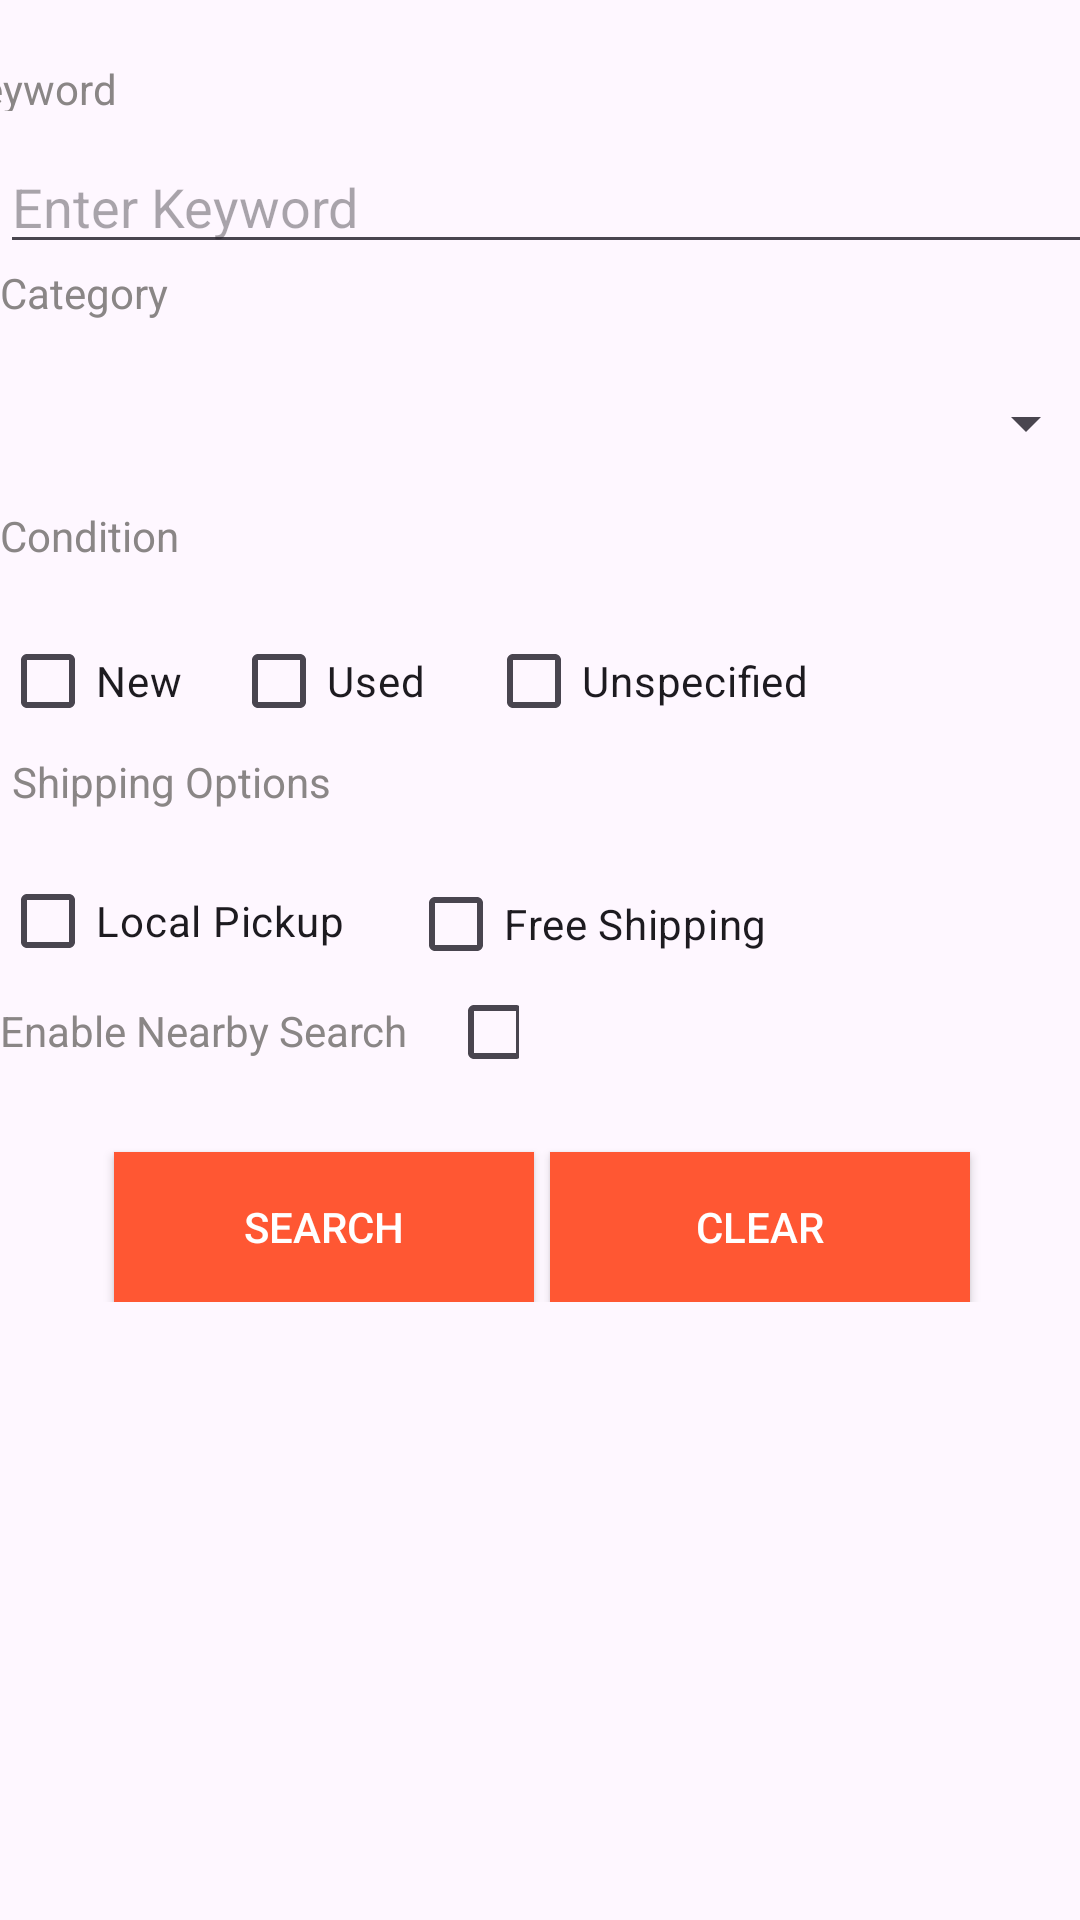

Layout XML and referenced resources for this Android screen:
<!-- AndroidManifest.xml: application theme Theme.EbayHw4 -->
<!-- res/layout/fragment_search.xml -->
<?xml version="1.0" encoding="utf-8"?>
<ScrollView
    xmlns:android="http://schemas.android.com/apk/res/android"
    xmlns:app="http://schemas.android.com/apk/res-auto"
    xmlns:tools="http://schemas.android.com/tools"
    android:layout_width="match_parent"
    android:layout_height="match_parent">
<androidx.constraintlayout.widget.ConstraintLayout
    android:layout_width="match_parent"
    android:layout_height="match_parent">

    <TextView
        android:id="@+id/textView"
        android:layout_width="400dp"
        android:layout_height="17dp"
        android:layout_marginStart="8dp"
        android:layout_marginTop="20dp"
        android:paddingLeft="1dp"
        android:text="Keyword"
        android:textColor="#8A8686"
        app:layout_constraintEnd_toEndOf="parent"
        app:layout_constraintStart_toStartOf="parent"
        app:layout_constraintTop_toTopOf="parent" />

    <EditText
        android:id="@+id/editTextText"
        android:layout_width="393dp"
        android:layout_height="41dp"
        android:ems="10"
        android:layout_marginTop="10dp"
        android:hint="Enter Keyword"
        android:inputType="text"
        app:layout_constraintStart_toStartOf="parent"
        app:layout_constraintTop_toBottomOf="@+id/textView" />

    <TextView
        android:id="@+id/category"
        android:layout_width="367dp"
        android:layout_height="29dp"
        android:text="Category"
        android:textColor="#8A8686"
        app:layout_constraintEnd_toEndOf="parent"
        app:layout_constraintHorizontal_bias="0.0"
        app:layout_constraintStart_toStartOf="parent"
        app:layout_constraintTop_toBottomOf="@+id/textView8" />

    <Spinner
        android:id="@+id/spinner"
        android:layout_width="366dp"
        android:layout_height="48dp"
        app:layout_constraintTop_toBottomOf="@+id/category"
        tools:ignore="MissingConstraints"
        tools:layout_editor_absoluteX="-1dp" />


    <TextView
        android:id="@+id/textView8"
        android:layout_width="356dp"
        android:layout_height="25dp"
        android:layout_marginStart="10dp"
        android:paddingLeft="10dp"
        android:text="Please enter mandatory field"
        android:textColor="#FF0000"
        android:visibility="gone"
        app:layout_constraintStart_toStartOf="parent"
        app:layout_constraintTop_toBottomOf="@+id/editTextText"
        tools:ignore="MissingConstraints" />

    <TextView
        android:id="@+id/textView9"
        android:layout_width="350dp"
        android:layout_height="30dp"
        android:layout_marginTop="4dp"
        android:text="Condition"
        android:textColor="#8A8686"
        app:layout_constraintTop_toBottomOf="@+id/spinner"
        tools:ignore="MissingConstraints"
        tools:layout_editor_absoluteX="0dp" />

    <CheckBox
        android:id="@+id/checkBox7"
        android:layout_width="77dp"
        android:layout_height="48dp"
        android:layout_marginTop="4dp"
        android:text="New"
        app:layout_constraintTop_toBottomOf="@+id/textView9"
        tools:ignore="MissingConstraints"
        tools:layout_editor_absoluteX="0dp" />

    <CheckBox
        android:id="@+id/checkBox8"
        android:layout_width="85dp"
        android:layout_height="48dp"
        android:layout_marginTop="4dp"
        android:text="Used"
        app:layout_constraintStart_toEndOf="@+id/checkBox7"
        app:layout_constraintTop_toBottomOf="@+id/textView9" />

    <CheckBox
        android:id="@+id/checkBox9"
        android:layout_width="112dp"
        android:layout_height="48dp"
        android:layout_marginTop="4dp"
        android:text="Unspecified"
        app:layout_constraintStart_toEndOf="@+id/checkBox8"
        app:layout_constraintTop_toBottomOf="@+id/textView9" />

    <TextView
        android:id="@+id/textView10"
        android:layout_width="375dp"
        android:layout_height="21dp"
        android:layout_marginStart="4dp"
        android:text="Shipping Options"
        android:textColor="#8A8686"
        app:layout_constraintStart_toStartOf="parent"
        app:layout_constraintTop_toBottomOf="@+id/checkBox8" />

    <CheckBox
        android:id="@+id/checkBox12"
        android:layout_width="143dp"
        android:layout_height="48dp"
        android:layout_marginTop="12dp"
        android:text="Free Shipping"
        app:layout_constraintStart_toEndOf="@+id/checkBox11"
        app:layout_constraintTop_toBottomOf="@+id/textView10" />

    <CheckBox
        android:id="@+id/checkBox11"
        android:layout_width="136dp"
        android:layout_height="46dp"
        android:layout_marginTop="12dp"
        android:text="Local Pickup"
        app:layout_constraintTop_toBottomOf="@+id/textView10"
        tools:ignore="MissingConstraints"
        tools:layout_editor_absoluteX="4dp" />

    <CheckBox
        android:id="@+id/checkBox13"
        android:layout_width="24dp"
        android:layout_height="20dp"
        android:layout_marginStart="8dp"
        android:layout_marginTop="4dp"
        app:layout_constraintStart_toEndOf="@+id/textView11"
        app:layout_constraintTop_toBottomOf="@+id/checkBox11" />

    <TextView
        android:id="@+id/textView11"
        android:layout_width="141dp"
        android:layout_height="20dp"
        android:layout_marginTop="4dp"
        android:text="Enable Nearby Search"
        android:textColor="#8A8686"
        app:layout_constraintTop_toBottomOf="@+id/checkBox11"
        tools:ignore="MissingConstraints"
        tools:layout_editor_absoluteX="3dp" />

    <androidx.appcompat.widget.AppCompatButton
        android:id="@+id/clearButton"
        android:layout_width="140dp"
        android:layout_height="50dp"
        android:background="#FF5733"
        android:onClick="onCleaSButtonClick"
        android:text="Clear"
        android:textColor="@color/white"
        android:layout_marginTop="30dp"
        app:layout_constraintEnd_toEndOf="parent"
        app:layout_constraintHorizontal_bias="0.833"
        app:layout_constraintStart_toStartOf="parent"
        app:layout_constraintTop_toBottomOf="@+id/myLinearLayout" />

    <androidx.appcompat.widget.AppCompatButton
        android:id="@+id/searchButton"
        android:layout_width="140dp"
        android:layout_height="50dp"
        android:background="#FF5733"
        android:onClick="onSearchButtonClick"
        android:layout_marginTop="30dp"
        android:text="Search"
        android:textColor="@color/white"
        app:layout_constraintEnd_toEndOf="parent"
        app:layout_constraintHorizontal_bias="0.173"
        app:layout_constraintStart_toStartOf="parent"
        app:layout_constraintTop_toBottomOf="@+id/myLinearLayout" />

    <LinearLayout
        android:id="@+id/myLinearLayout"
        android:layout_width="421dp"
        android:layout_height="203dp"
        android:orientation="vertical"
        android:visibility="gone"
        app:layout_constraintTop_toBottomOf="@+id/textView11"
        tools:ignore="MissingConstraints"
        tools:layout_editor_absoluteX="1dp">

        

        <EditText
            android:id="@+id/editTextText2"
            android:layout_width="match_parent"
            android:layout_height="wrap_content"
            android:ems="10"
            android:hint="Miles from"
            android:inputType="text" />

        <TextView
            android:id="@+id/textView3"
            android:layout_width="match_parent"
            android:layout_height="wrap_content"
            android:text="From" />

        <LinearLayout
            android:id="@+id/myzipcodelayout"
            android:layout_width="match_parent"
            android:layout_height="wrap_content"
            android:orientation="vertical"
            app:layout_constraintTop_toBottomOf="@+id/textView11">


            <RadioButton
                android:id="@+id/radioButtonCurrentLocation"
                android:layout_width="wrap_content"
                android:layout_height="wrap_content"
                android:layout_marginLeft="10dp"
                android:paddingLeft="0dp"
                android:text="Current Location" />

            <LinearLayout
                android:layout_width="match_parent"
                android:layout_height="wrap_content"
                android:layout_marginLeft="10dp"
                android:layout_marginTop="8dp"
                android:orientation="horizontal">

                <RadioButton
                    android:id="@+id/radioButton3"
                    android:layout_width="wrap_content"
                    android:layout_height="wrap_content" />

                <AutoCompleteTextView
                    android:id="@+id/editTextText4"
                    android:layout_width="0dp"
                    android:layout_height="wrap_content"
                    android:layout_weight="1"
                    android:hint="zipcode"
                    android:completionThreshold="4"
                    android:ems="10"
                    android:inputType="text" />

                
            </LinearLayout>

        </LinearLayout>

        <TextView
            android:id="@+id/warning"
            android:layout_width="356dp"
            android:layout_height="25dp"
            android:text="Please enter mandatory field"
            android:textColor="#FF0000"
            android:visibility="gone"
            app:layout_constraintTop_toBottomOf="@+id/editTextText4"
            tools:ignore="MissingConstraints"
            tools:layout_editor_absoluteX="-1dp" />
    </LinearLayout>


</androidx.constraintlayout.widget.ConstraintLayout>
    </ScrollView>
<!-- resources referenced by this layout -->
<resources>
  <color name="white">#FFFFFFFF</color>
  <style name="Theme.EbayHw4" parent="Base.Theme.EbayHw4" />
  <style name="Base.Theme.EbayHw4" parent="Theme.Material3.DayNight.NoActionBar">
          
          
      </style>
</resources>
